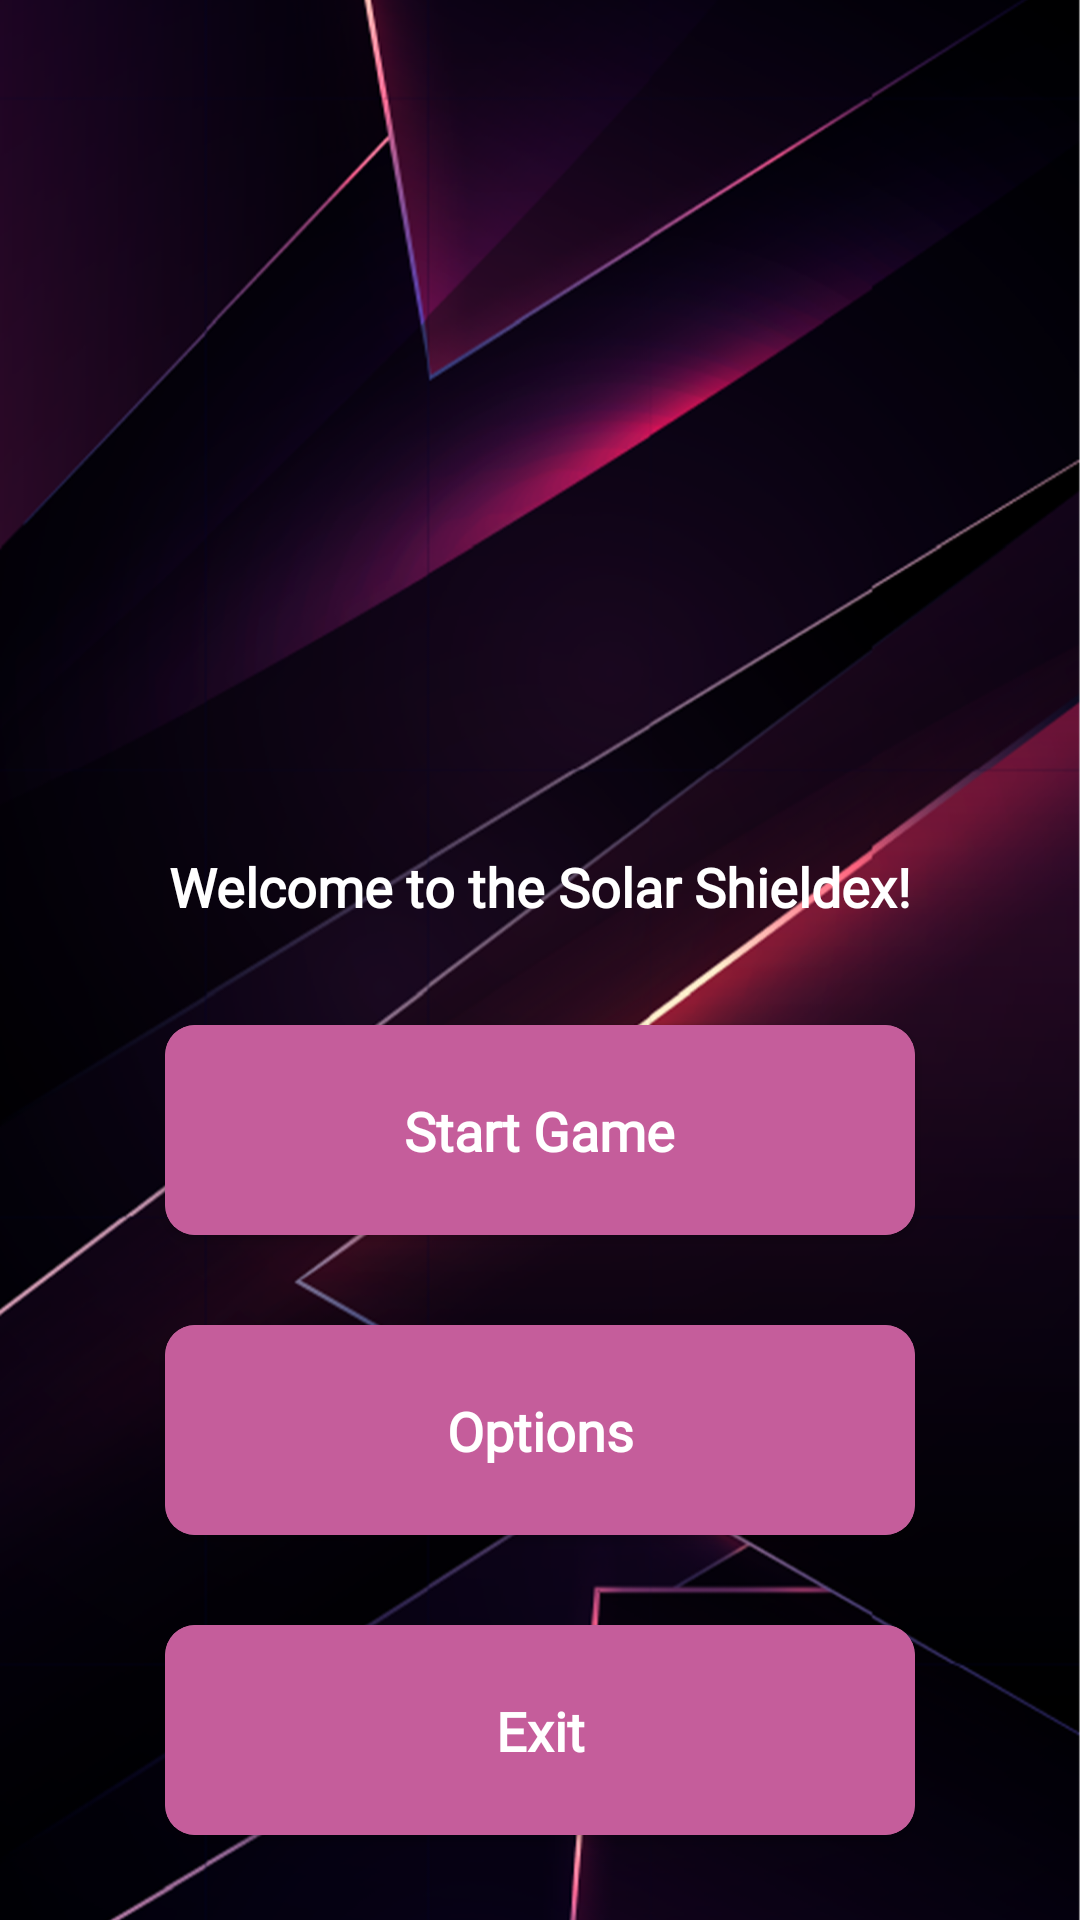

Android layout source for this screen:
<!-- AndroidManifest.xml: application theme Theme.SolarShield -->
<!-- res/layout/activity_opdisusx.xml -->
<?xml version="1.0" encoding="utf-8"?>
<androidx.constraintlayout.widget.ConstraintLayout xmlns:android="http://schemas.android.com/apk/res/android"
    xmlns:app="http://schemas.android.com/apk/res-auto"
    xmlns:tools="http://schemas.android.com/tools"
    android:layout_width="match_parent"
    android:background="@drawable/slr_bg"
    android:layout_height="match_parent"
    tools:context=".nkicuxgyd.Bfrxyzyussasasass">

    <ImageView
        android:id="@+id/imageView"
        android:layout_width="250dp"
        android:layout_height="250dp"
        android:layout_marginTop="16dp"
        app:layout_constraintEnd_toEndOf="parent"
        app:layout_constraintStart_toStartOf="parent"
        app:layout_constraintTop_toTopOf="parent"
        app:srcCompat="@drawable/slr_shiled_it_4" />

    <TextView
        android:id="@+id/textView"
        android:layout_width="wrap_content"
        android:layout_height="wrap_content"
        android:text="Welcome to the Solar Shieldex!"
        android:textSize="18sp"
        android:fontFamily="@font/slr_bold"
        android:textStyle="bold"
        android:textColor="@color/white"
        app:layout_constraintBottom_toBottomOf="parent"
        app:layout_constraintEnd_toEndOf="parent"
        app:layout_constraintStart_toStartOf="parent"
        app:layout_constraintTop_toBottomOf="@+id/imageView"
        app:layout_constraintVertical_bias="0.050000012" />

    <androidx.cardview.widget.CardView
        android:id="@+id/icvudh"
        android:layout_width="250dp"
        app:cardCornerRadius="10dp"
        android:layout_height="70dp"
        app:layout_constraintBottom_toBottomOf="parent"
        app:layout_constraintEnd_toEndOf="parent"
        app:layout_constraintStart_toStartOf="parent"
        app:layout_constraintTop_toBottomOf="@+id/textView"
        app:layout_constraintVertical_bias="0.13" >

        <androidx.constraintlayout.widget.ConstraintLayout
            android:layout_width="match_parent"
            android:background="@color/clr_slr"
            android:layout_height="match_parent">

            <TextView
                android:id="@+id/textView2"
                android:layout_width="wrap_content"
                android:layout_height="wrap_content"
                android:text="Start Game"
                android:fontFamily="@font/slr_bold"
                android:textStyle="bold"
                android:textSize="18sp"
                android:textColor="@color/white"
                app:layout_constraintBottom_toBottomOf="parent"
                app:layout_constraintEnd_toEndOf="parent"
                app:layout_constraintStart_toStartOf="parent"
                app:layout_constraintTop_toTopOf="parent" />
        </androidx.constraintlayout.widget.ConstraintLayout>
    </androidx.cardview.widget.CardView>

    <androidx.cardview.widget.CardView
        android:id="@+id/mcxuxc"
        android:layout_width="250dp"
        app:cardCornerRadius="10dp"
        android:layout_height="70dp"
        android:layout_marginTop="30dp"
        app:layout_constraintEnd_toEndOf="@+id/icvudh"
        app:layout_constraintStart_toStartOf="@+id/icvudh"
        app:layout_constraintTop_toBottomOf="@+id/icvudh" >

        <androidx.constraintlayout.widget.ConstraintLayout
            android:layout_width="match_parent"
            android:background="@color/clr_slr"
            android:layout_height="match_parent">

            <TextView
                android:id="@+id/textView3"
                android:layout_width="wrap_content"
                android:layout_height="wrap_content"
                android:text="Options"
                android:textStyle="bold"
                android:fontFamily="@font/slr_bold"
                android:textSize="18sp"
                android:textColor="@color/white"
                app:layout_constraintBottom_toBottomOf="parent"
                app:layout_constraintEnd_toEndOf="parent"
                app:layout_constraintStart_toStartOf="parent"
                app:layout_constraintTop_toTopOf="parent" />
        </androidx.constraintlayout.widget.ConstraintLayout>
    </androidx.cardview.widget.CardView>

    <androidx.cardview.widget.CardView
        android:id="@+id/duhsfjid"
        android:layout_width="250dp"
        android:layout_height="70dp"
        app:cardCornerRadius="10dp"
        android:layout_marginTop="30dp"
        app:layout_constraintEnd_toEndOf="@+id/mcxuxc"
        app:layout_constraintStart_toStartOf="@+id/mcxuxc"
        app:layout_constraintTop_toBottomOf="@+id/mcxuxc" >

        <androidx.constraintlayout.widget.ConstraintLayout
            android:layout_width="match_parent"
            android:background="@color/clr_slr"
            android:layout_height="match_parent">

            <TextView
                android:id="@+id/textView4"
                android:layout_width="wrap_content"
                android:layout_height="wrap_content"
                android:text="Exit"
                android:fontFamily="@font/slr_bold"
                android:textStyle="bold"
                android:textSize="18sp"
                android:textColor="@color/white"
                app:layout_constraintBottom_toBottomOf="parent"
                app:layout_constraintEnd_toEndOf="parent"
                app:layout_constraintStart_toStartOf="parent"
                app:layout_constraintTop_toTopOf="parent" />
        </androidx.constraintlayout.widget.ConstraintLayout>
    </androidx.cardview.widget.CardView>
</androidx.constraintlayout.widget.ConstraintLayout>
<!-- resources referenced by this layout -->
<resources>
  <color name="clr_slr">#B9AF2176</color>
  <color name="white">#FFFFFFFF</color>
  <!-- drawable slr_bg: png bitmap (drawable, 469152 bytes) -->
  <style name="Theme.SolarShield" parent="Theme.MaterialComponents.DayNight.DarkActionBar">
          
          <item name="colorPrimary">@color/purple_500</item>
          <item name="colorPrimaryVariant">@color/purple_700</item>
          <item name="colorOnPrimary">@color/white</item>
          
          <item name="colorSecondary">@color/teal_200</item>
          <item name="colorSecondaryVariant">@color/teal_700</item>
          <item name="colorOnSecondary">@color/black</item>
          <item name="android:windowFullscreen">true</item>
          <item name="android:windowDisablePreview">true</item>
          <item name="windowActionBar">false</item>
          <item name="windowNoTitle">true</item>
          
          <item name="android:statusBarColor">?attr/colorPrimaryVariant</item>
          
      </style>
  <color name="purple_500">#FF6200EE</color>
  <color name="purple_700">#FF3700B3</color>
  <color name="teal_200">#D2C8249A</color>
  <color name="teal_700">#FF018786</color>
  <color name="black">#FF000000</color>
</resources>
